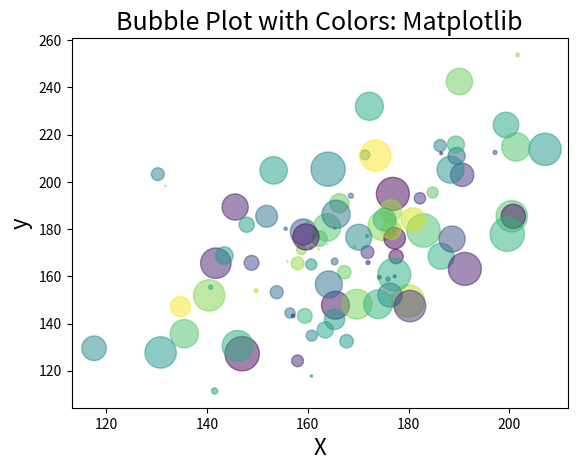

Reproduce this figure in Python.
import matplotlib.pyplot as plt
import pandas as pd
import numpy as np
np.random.seed(42)
N = 100
x = np.random.normal(170, 20, N)
y = x + np.random.normal(5, 25, N)
colors = np.random.rand(N)
area = (25 * np.random.rand(N))**2
df = pd.DataFrame({
    'X': x,
    'Y': y,
    'Colors': colors,
    "bubble_size":area})
df.head(n=3)

# scatter plot with scatter() function
# transparency with "alpha"
# bubble size with "s"
# color the bubbles with "c"
plt.scatter('X', 'Y',
             s='bubble_size',
             c='Colors',
             alpha=0.5, data=df)
plt.xlabel("X", size=16)
plt.ylabel("y", size=16)
plt.title("Bubble Plot with Colors: Matplotlib", size=18)
plt.show()